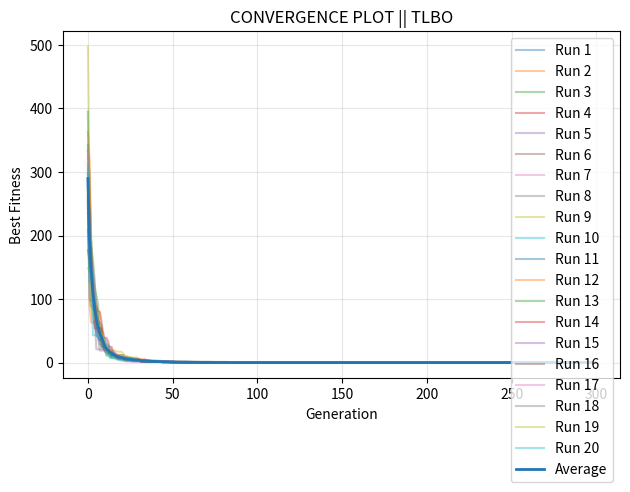

Generate this figure with matplotlib:
# ==========================================================
# IMPORTS MODULE HERE
# ==========================================================
import os
import numpy as np
import time
import matplotlib.pyplot as plt

# ==========================================================
# CONSTANT PARAMETERS
# ==========================================================
POP_SIZE = 100
ITERATIONS = 300
DIMENSION = 10
LOWER_BOUND = -22
UPPER_BOUND = 20
TEACHING_FACTOR = 2


# ==========================================================
# INITIAL POPULATION
# ==========================================================
def generate_initial_population(pop_size,dimension):
    # generate population matrix of pop_size * dimension within the range of 
    return np.random.randint(LOWER_BOUND,UPPER_BOUND, size=(pop_size, dimension))


# ==========================================================
# FITNESS FUNCTION (Maximization with Penalty)
# ==========================================================
def fitness(solution):
    cost = 0.0
    
    for dec_var in solution:
        cost += dec_var * dec_var 
    
    return cost


# ==========================================================
# TEACHING LEARNING BASED OPTIMIZATION
# ==========================================================
def teaching_learning_based_optimization():
    # Initialize random population
    population = generate_initial_population(POP_SIZE, DIMENSION)

    # Evaluate fitness of the population
    fitness_values = np.array([
        fitness(population[i])
        for i in range(POP_SIZE)
    ])

    # ==========================
    # Global best initialization
    # ==========================
    best_index = np.argmin(fitness_values)
    best_solution = population[best_index].copy()
    best_fitness = fitness_values[best_index]

    # Best Fitness per generation (iteration best)
    best_fitness_per_gen = []

    for t in range(ITERATIONS):

        for i in range(POP_SIZE):

            ##################################
            #        TEACHING PHASE          #
            ##################################

            r1 = np.random.rand()
            r2 = np.random.rand()

            # Teacher (best solution in current population)
            x_best_index = np.argmin(fitness_values)
            x_best = population[x_best_index].copy()

            # Mean of population
            x_mean = np.mean(population, axis=0)

            # Generate new solution
            x_new = population[i] + r1 * (x_best - TEACHING_FACTOR * x_mean)
            x_new = np.clip(np.round(x_new), LOWER_BOUND, UPPER_BOUND)

            f_x_new = fitness(x_new)

            # Greedy selection
            if f_x_new < fitness_values[i]:
                population[i] = x_new.copy()
                fitness_values[i] = f_x_new

            ##################################
            #        LEARNER PHASE           #
            ##################################

            # Select random partner
            x_p_index = np.random.choice(
                np.delete(np.arange(population.shape[0]), i)
            )
            x_p = population[x_p_index]
            f_x_p = fitness_values[x_p_index]

            # Learning interaction
            if f_x_p < fitness_values[i]:
                x_new = population[i] + r2 * (population[i] - x_p)
            else:
                x_new = population[i] - r2 * (population[i] - x_p)

            x_new = np.clip(np.round(x_new), LOWER_BOUND, UPPER_BOUND)
            f_x_new = fitness(x_new)

            # Greedy selection
            if f_x_new < fitness_values[i]:
                population[i] = x_new.copy()
                fitness_values[i] = f_x_new

        # Iteration best
        gen_best_index = np.argmin(fitness_values)
        gen_best_solution = population[gen_best_index]
        gen_best_fitness = fitness_values[gen_best_index]

        best_fitness_per_gen.append(gen_best_fitness)

        # Global best update
        if gen_best_fitness < best_fitness:
            best_fitness = gen_best_fitness
            best_solution = gen_best_solution.copy()

        # print(f"Iteration {t+1}: Iteration Best = {gen_best_fitness}, Global Best = {best_fitness}")

    return best_solution, best_fitness, best_fitness_per_gen

# ==================================================================
# ITERATE OVER 20 RUNS
# ==================================================================
def solve_square_function():
        num_runs = 20
        results = []
        
        all_histories = []
        all_best_sol = []
        all_best_costs = []
        all_times = []

        # Run DE multiple times
        for run in range(num_runs):
            start_time = time.perf_counter()

            best_assignment, best_cost, fitness_per_gen = teaching_learning_based_optimization()

            end_time = time.perf_counter()

            run_time = end_time - start_time

            all_histories.append(fitness_per_gen)
            all_best_sol.append(best_assignment)
            all_best_costs.append(best_cost)
            all_times.append(run_time)

            print(f"  Run {run+1}: Best Cost = {best_cost}, Time = {run_time:.4f} sec")

        # Convert to numpy array for easier computation
        all_histories = np.array(all_histories)

        # Compute average convergence
        avg_fitness = np.mean(all_histories, axis=0)

        # ==========================
        # Plot for THIS instance
        # ==========================
        plt.figure()

        # Plot all runs (light)
        for i, history in enumerate(all_histories):
            plt.plot(history, alpha=0.4, label=f"Run {i+1}")

        # Plot average (bold)
        plt.plot(avg_fitness, linewidth=2, label="Average")

        plt.xlabel("Generation")
        plt.ylabel("Best Fitness")
        plt.title(f"CONVERGENCE PLOT || TLBO")
        plt.legend(loc='best')
        plt.grid(True, alpha=0.3)
        plt.tight_layout()
        os.makedirs("plots", exist_ok=True)
        plt.savefig(f"plots/TLBO_convergence.png", dpi=300)
        plt.show()

        # Store results
        results.append({
            "histories": all_histories,
            "best_costs": all_best_costs,
            "avg_fitness": avg_fitness
        })



# ==========================================================
# EXECUTION STARTS HERE
# ==========================================================
if __name__ == "__main__": 
    solve_square_function()
